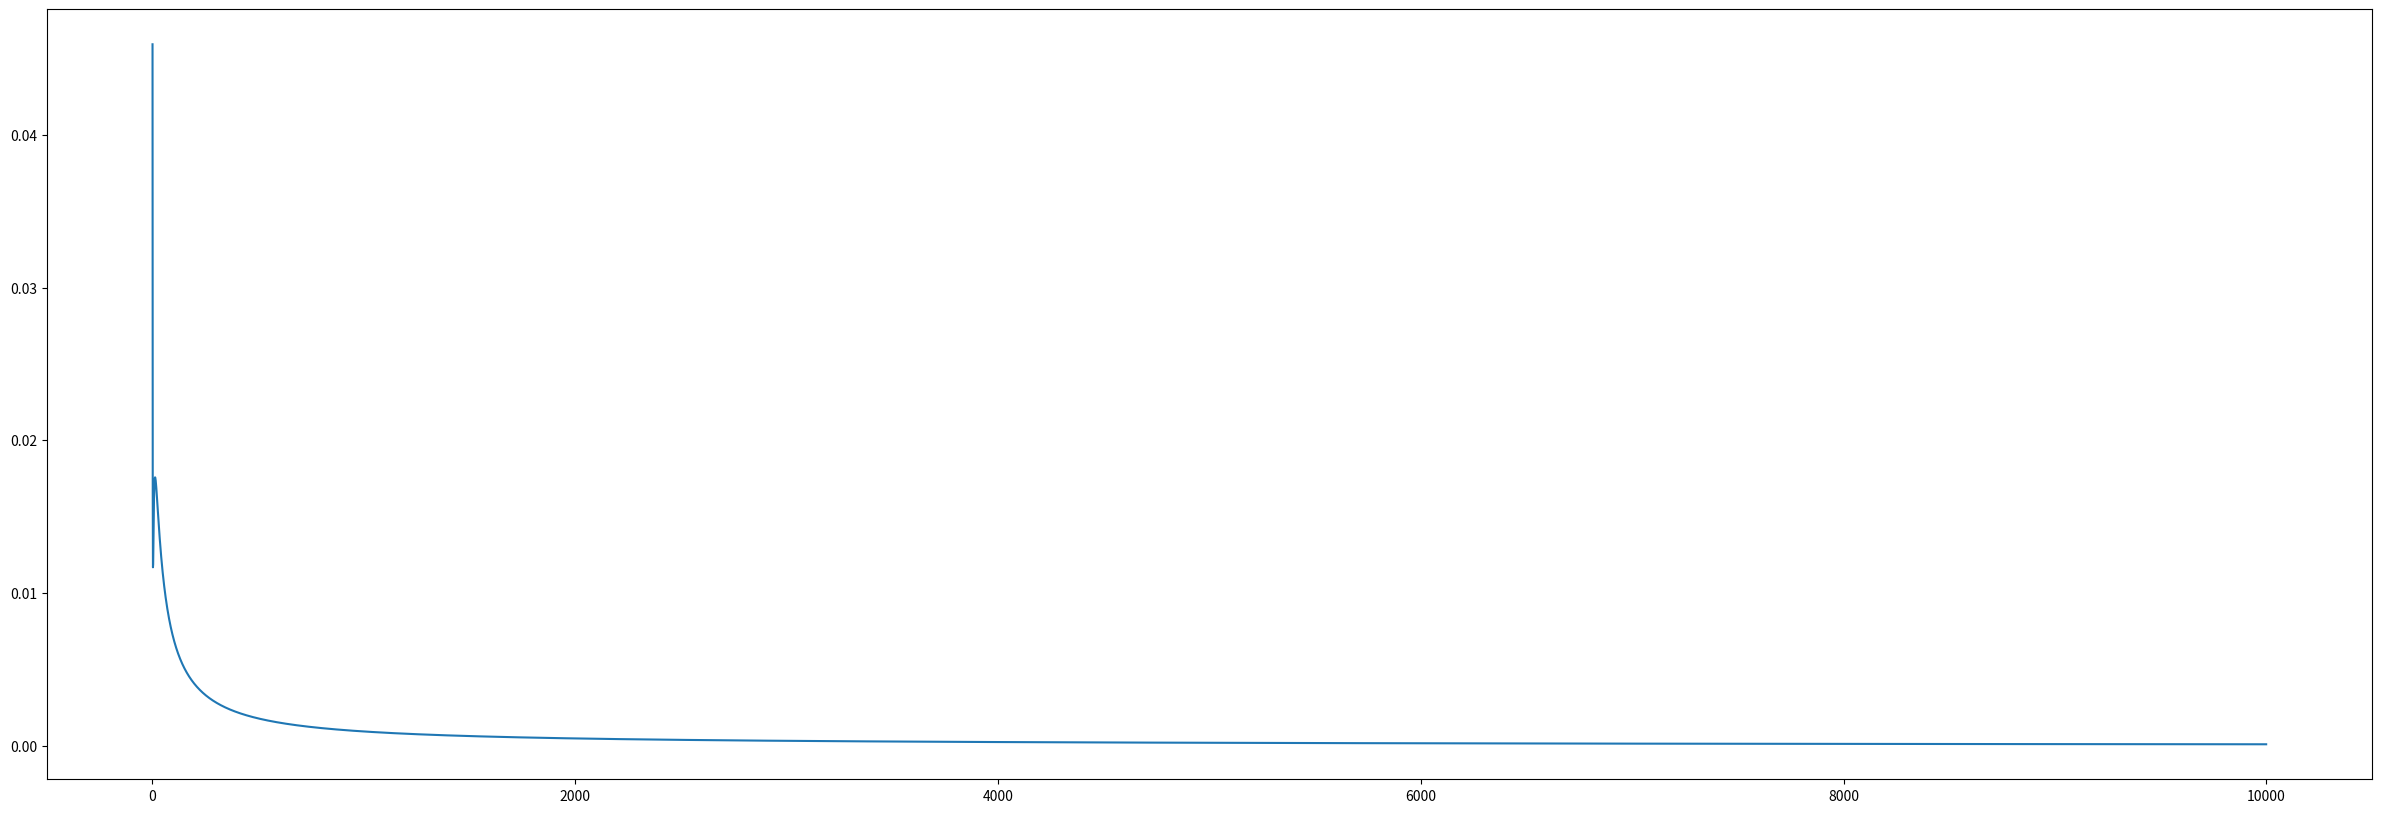

Python code for this plot:
# Import Python modules
import numpy as np  # Version 1.20.3
import matplotlib.pyplot as plt  # Version 3.4.3


def Threshold_Difference(n):
    """
    Compute difference between two sides of the inequality (refer to Theorem 5.4)

    - n: the number of buyers
    """
    # Threshold for S2 (left-hand side of the inequality)
    S_2_threshold = (n - 1) / n * (1 - n ** (1 / (1 - n)) * (n + 2
                                                             - (1 / (n + 1)) ** (1 / n) - (n ** 2 - 1) / (n + 1 - (n + 1) ** (1 / n))))
    # Threshold for S1 (right-hand side of the inequality)
    S_1_threshold = n / (n + 1) * (1 - (1 / (n + 1)) ** (1 / n))

    return S_1_threshold - S_2_threshold  # Return the difference


# Specify range of n to compute difference on
n_range = list(np.arange(2, 1 * 10 ** 4, 1))
# Iterate over n_range to compute and store differences
difference_list = [Threshold_Difference(i) for i in n_range]

print('All difference between thresholds are greater than zero:',
      all(difference > 0 for difference in difference_list))

# Plot figure and save as png file in current directory
plt.figure(figsize=(30, 10), dpi=100)
plt.plot(n_range, difference_list)
plt.savefig('difference.png',
            facecolor="white", bbox_inches='tight')
